The GitHub repository hongpei26/fruit-DL contains a labelled image folder "dataset" with 4 categories: aphid pest, leaf miner pest, scale insect pest, thrips pest. Examples follow, each with its label.

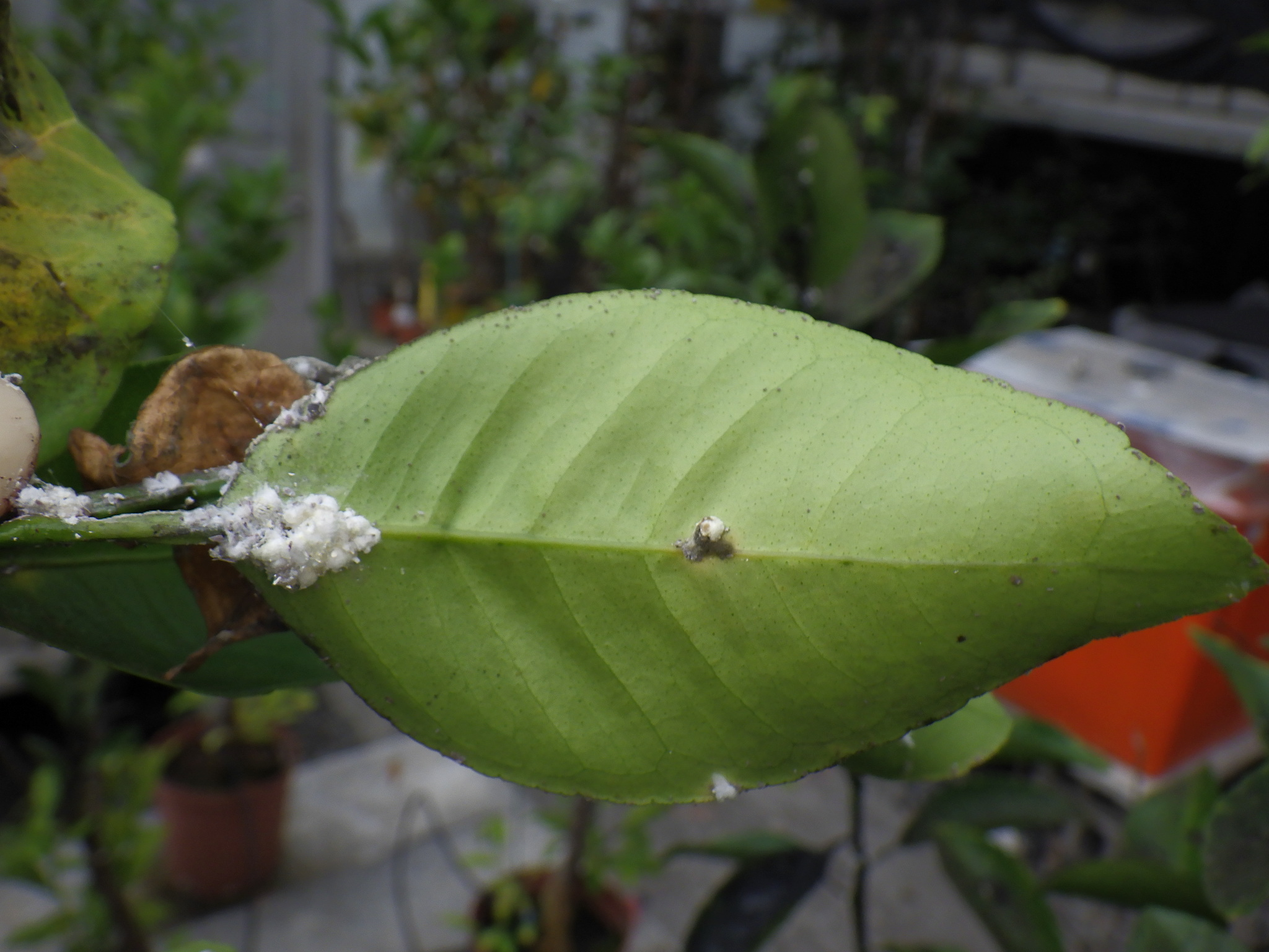
Label: scale insect pest

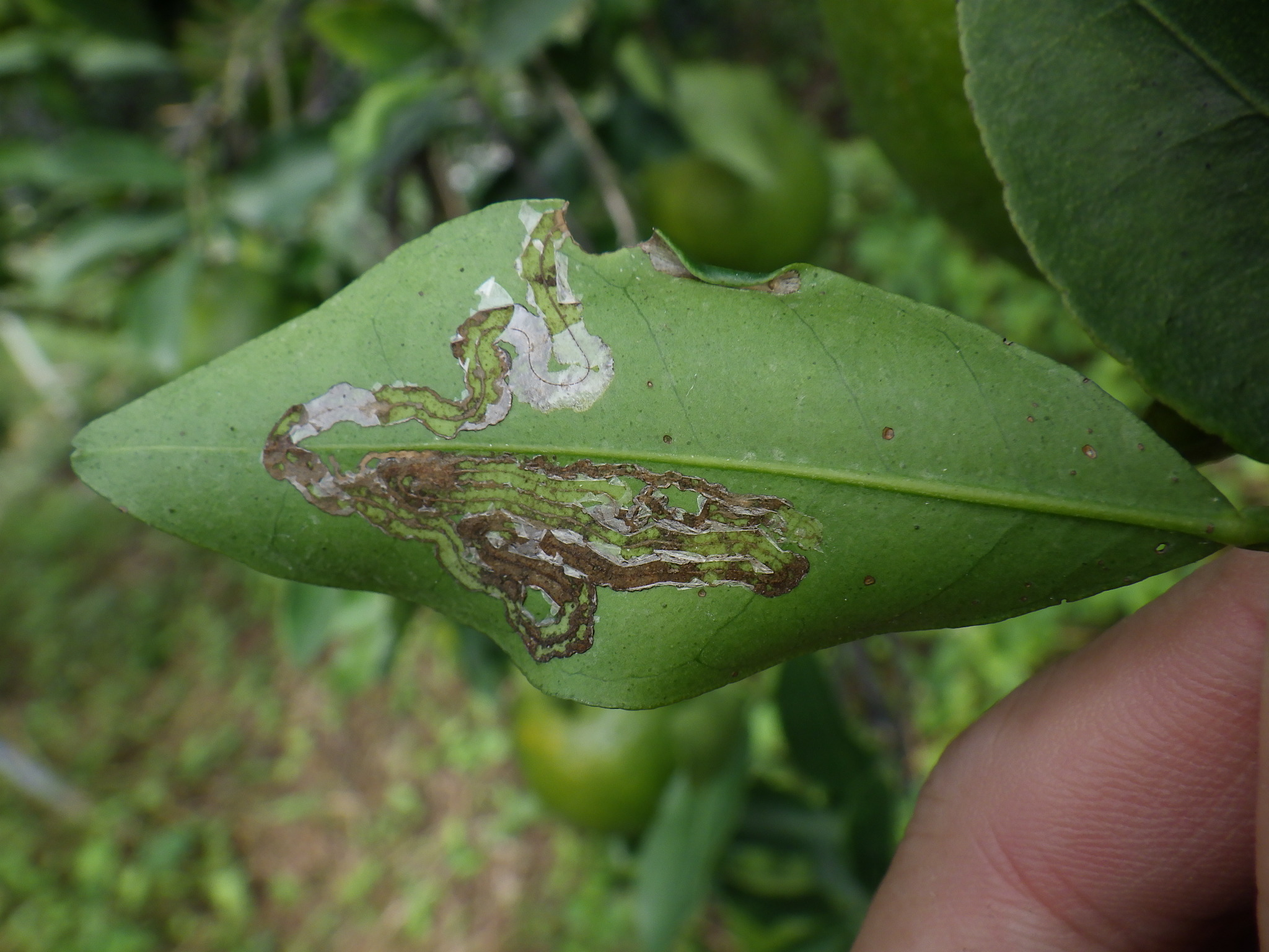
Label: leaf miner pest

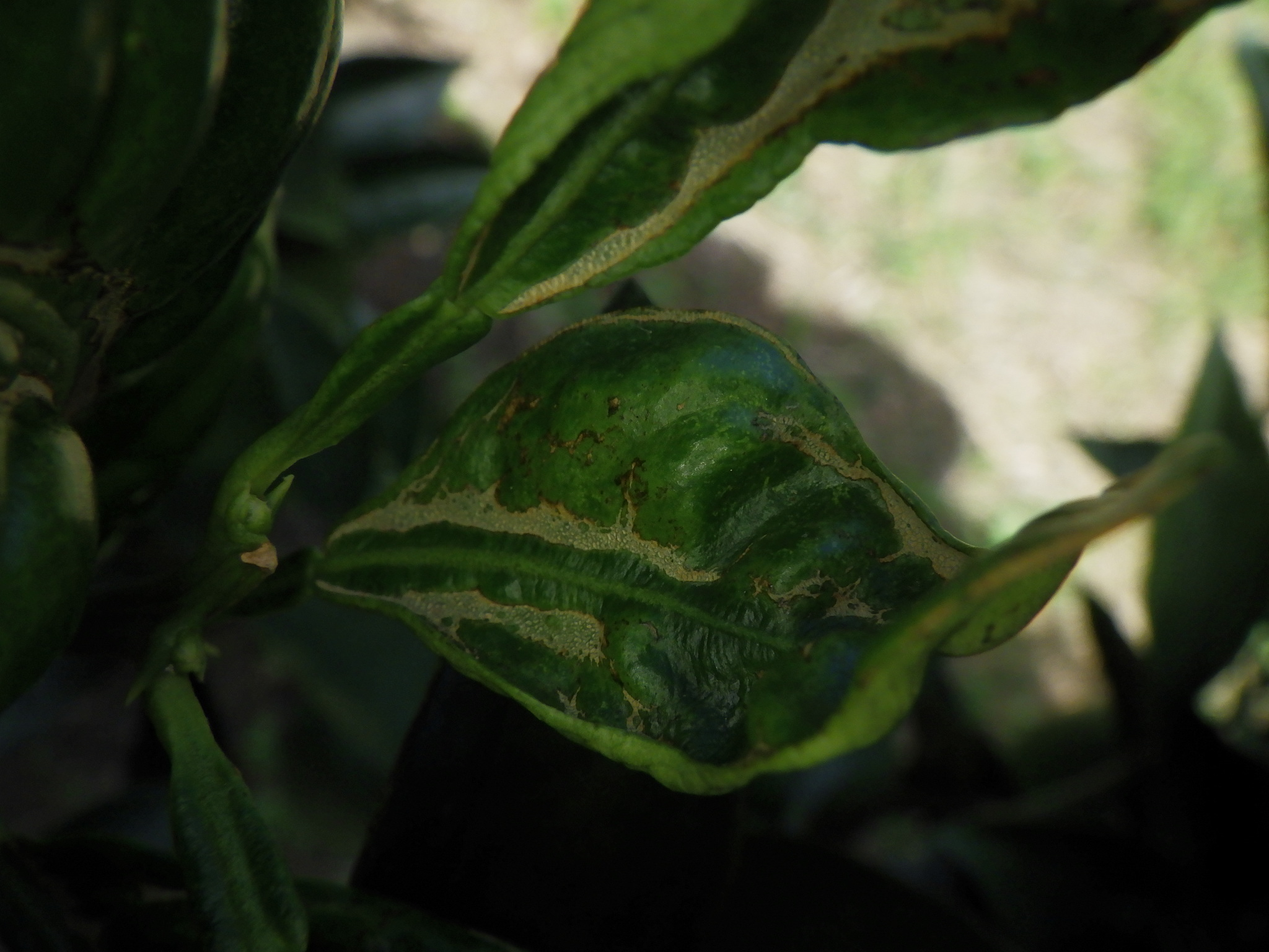
Label: thrips pest

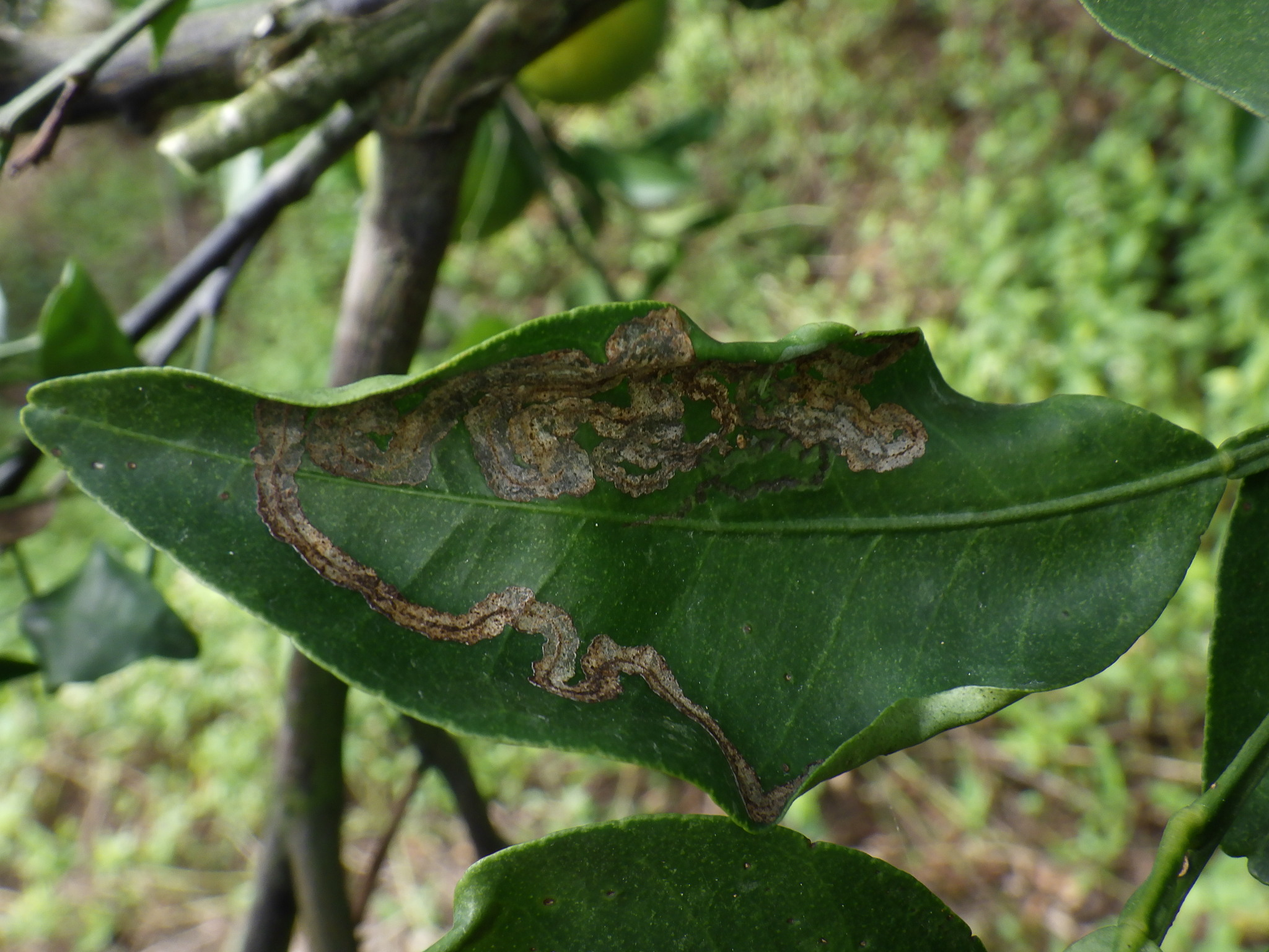
Label: leaf miner pest

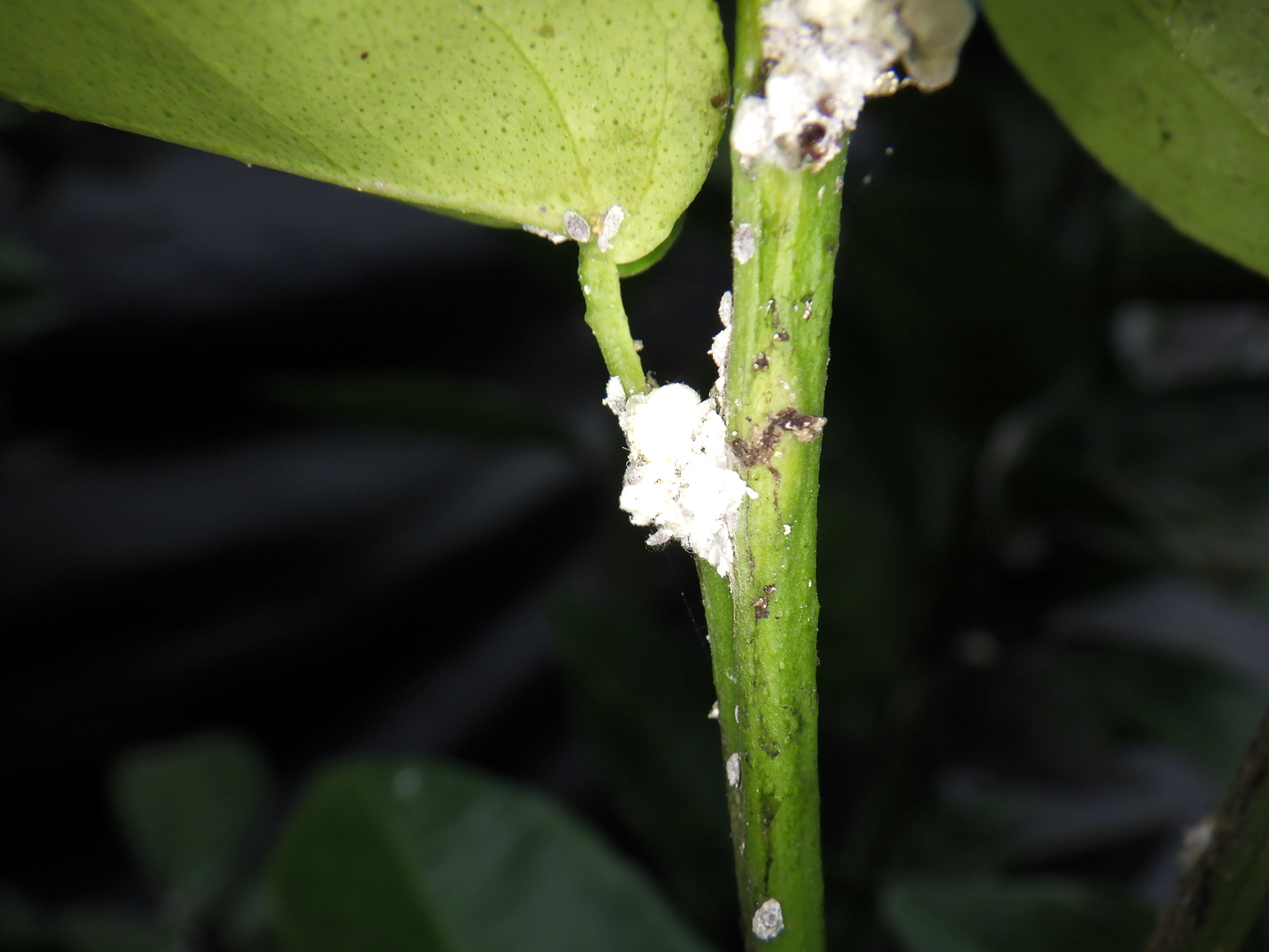
Label: scale insect pest

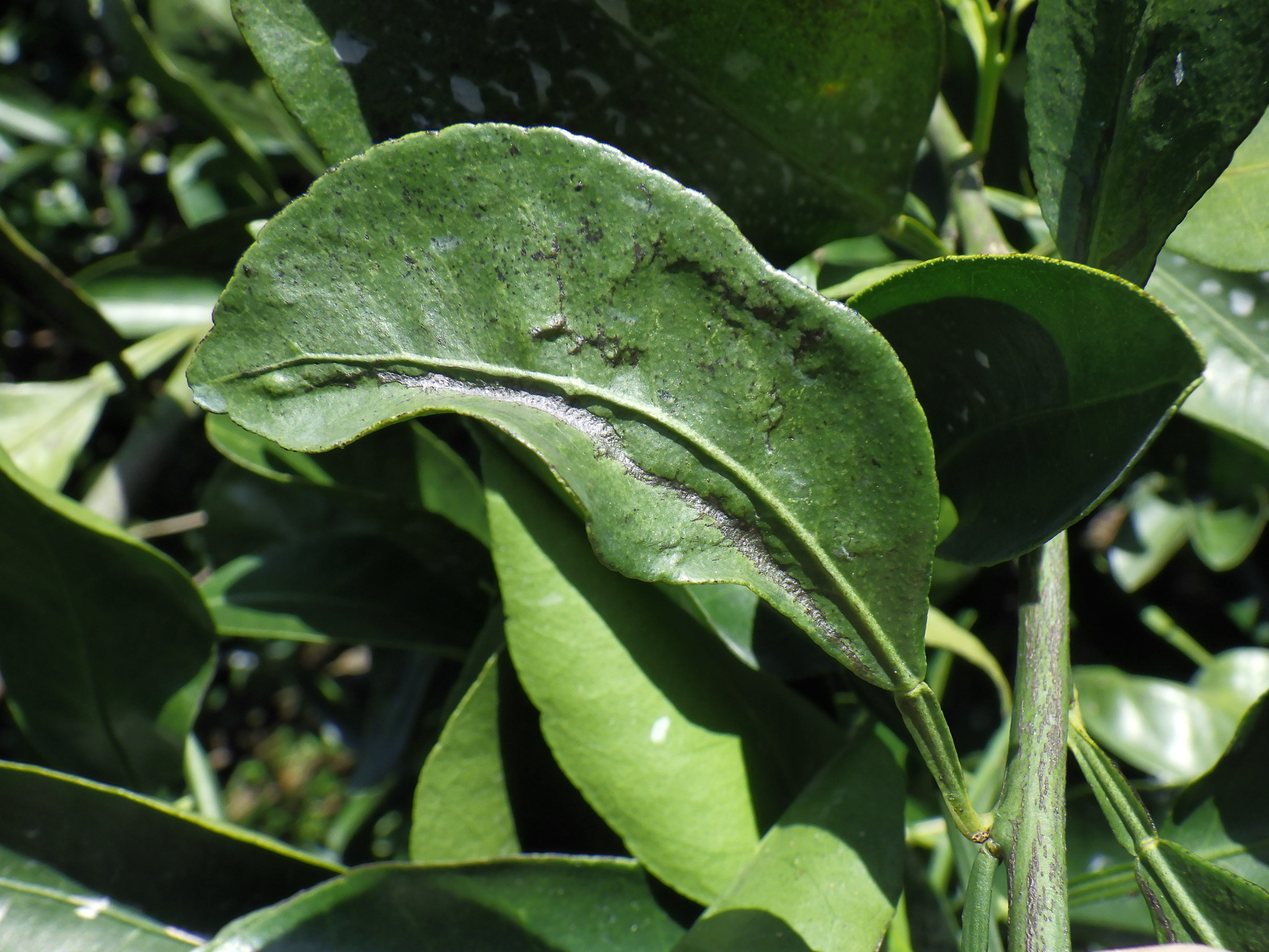
Label: thrips pest
